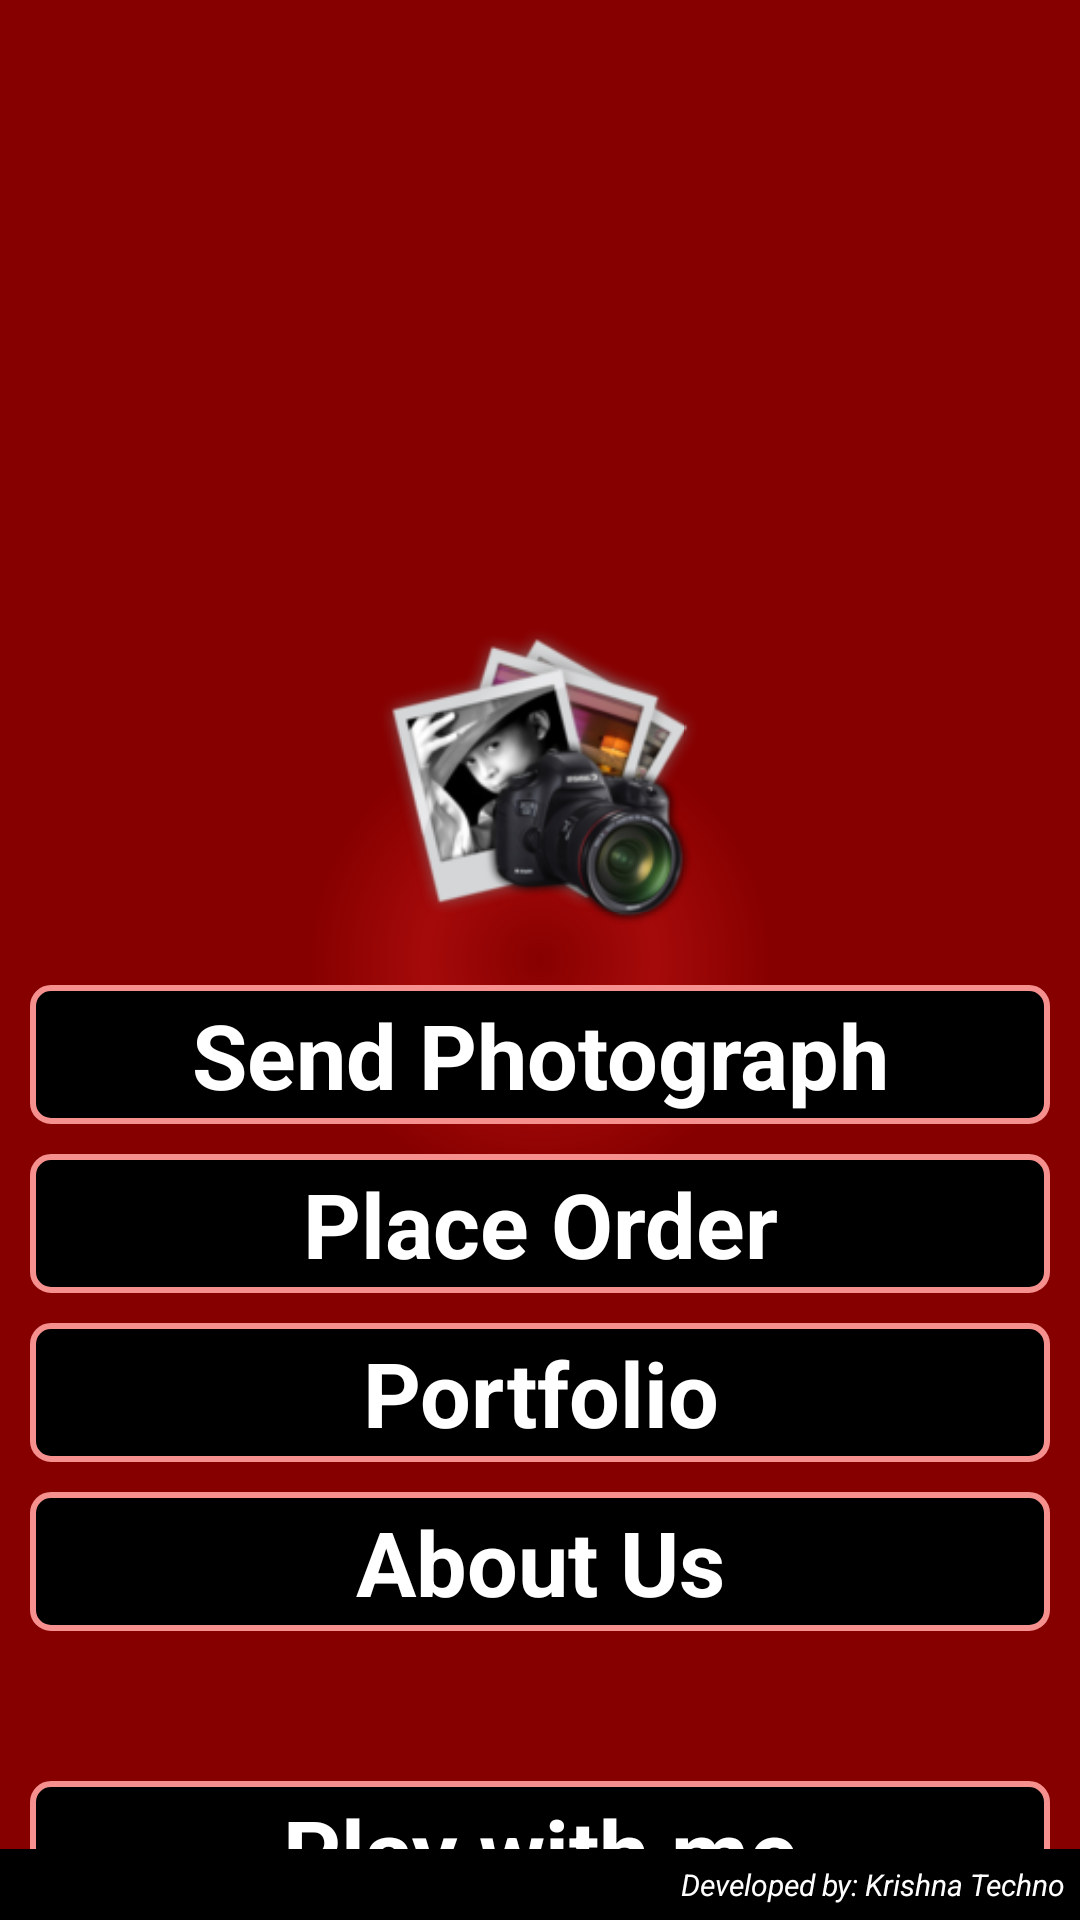

Here is an Android app screen rendered from its layout file. Give the layout XML and the strings, colors and styles it references.
<!-- AndroidManifest.xml: application theme Theme.Sherlock.Light.DarkActionBar -->
<!-- res/layout/main_screen.xml -->
<?xml version="1.0" encoding="utf-8"?>

<RelativeLayout xmlns:android="http://schemas.android.com/apk/res/android"
    android:layout_width="match_parent"
    android:layout_height="match_parent"
    android:background="@drawable/background" >

    <RelativeLayout
        android:layout_width="fill_parent"
        android:layout_height="wrap_content" >

        <Button
            android:id="@+id/play"
            style="@style/PfButtonStyle"
            android:layout_width="fill_parent"
            android:layout_height="wrap_content"
            android:layout_alignParentBottom="true"
            android:layout_marginBottom="40dp"
            android:layout_marginLeft="10dp"
            android:layout_marginRight="10dp"
            android:onClick="onPlay"
            android:text="@string/bplay" />

        <Button
            android:id="@+id/about"
            style="@style/PfButtonStyle"
            android:layout_width="fill_parent"
            android:layout_height="wrap_content"
            android:layout_above="@id/play"
            android:layout_marginBottom="10dp"
            android:layout_marginLeft="10dp"
            android:layout_marginRight="10dp"
            android:onClick="onAbout"
            android:text="@string/babout" />

        <Button
            android:id="@+id/portfolio"
            style="@style/PfButtonStyle"
            android:layout_width="fill_parent"
            android:layout_height="wrap_content"
            android:layout_above="@id/about"
            android:layout_marginBottom="10dp"
            android:layout_marginLeft="10dp"
            android:layout_marginRight="10dp"
            android:onClick="onPortfolio"
            android:text="@string/bportfolio" />
        
        <Button
            android:id="@+id/order"
            style="@style/PfButtonStyle"
            android:layout_width="fill_parent"
            android:layout_height="wrap_content"
            android:layout_above="@id/portfolio"
            android:layout_marginBottom="10dp"
            android:layout_marginLeft="10dp"
            android:layout_marginRight="10dp"
            android:onClick="onPlaceOrder"
            android:text="Place Order" />

        <Button
            android:id="@+id/sendphotograph"
            style="@style/PfButtonStyle"
            android:layout_width="fill_parent"
            android:layout_height="wrap_content"
            android:layout_above="@id/order"
            android:layout_marginBottom="10dp"
            android:layout_marginLeft="10dp"
            android:layout_marginRight="10dp"
            android:onClick="onSendPhoto"
            android:text="@string/bsendphoto" />

        <ImageView
            android:layout_width="fill_parent"
            android:layout_height="100dp"
            android:layout_above="@id/sendphotograph"
            android:layout_gravity="center"
            android:layout_marginBottom="20dp"
            android:scaleType="centerInside"
            android:src="@drawable/studio" />
    </RelativeLayout>

    <TextView
        android:id="@+id/developed"
        android:textStyle="italic"
        android:layout_width="fill_parent"
        android:layout_height="wrap_content"
        android:layout_alignParentBottom="true"
        android:background="#000"
        android:gravity="right"
        android:padding="5dp"
        android:text="Developed by: Krishna Techno"
        android:textColor="#FFFFFF"
        android:clickable="true"
            android:onClick="onFooter"
        android:textSize="10sp" />

</RelativeLayout>
<!-- resources referenced by this layout -->
<resources>
  <!-- drawable background (drawable) -->
  <?xml version="1.0" encoding="utf-8"?>
  
  <shape xmlns:android="http://schemas.android.com/apk/res/android" >
  <gradient
      android:startColor="#870000"
      android:centerColor="#A50A0A"
      android:endColor="#870000"
      android:type="radial"
      android:angle="90"
      android:gradientRadius="230"
      />
  </shape>
  <string name="babout">About Us</string>
  <string name="bplay">Play with me</string>
  <string name="bportfolio">Portfolio</string>
  <string name="bsendphoto">Send Photograph</string>
  <style name="PfButtonStyle">
          <item name="android:textStyle">bold</item>
          <item name="android:textSize">@dimen/text_size</item>
          <item name="android:textColor">@color/white</item>
          <item name="android:gravity">center</item>
          <item name="android:layout_gravity">center</item>
          <item name="android:background">@drawable/shape_button</item>
          <item name="android:paddingLeft">10.0dip</item>
          <item name="android:paddingTop">3.0dip</item>
          <item name="android:paddingRight">10.0dip</item>
          <item name="android:paddingBottom">3.0dip</item>
      </style>
  <dimen name="text_size">20sp</dimen>
  <color name="white">#FFFFFF</color>
  <!-- drawable shape_button (drawable) -->
  <shape xmlns:android="http://schemas.android.com/apk/res/android">
           <gradient
               android:startColor="@color/black"
               android:endColor="@color/black"
               android:centerColor="@color/black"
              android:angle="270" />
         <corners 
             android:topLeftRadius="6dp" android:topRightRadius="6dp"
           android:bottomLeftRadius="6dp" android:bottomRightRadius="6dp"/>
         
         <stroke 
             android:width="2dp"
             android:color="@color/lightpink"
             />
          
      </shape>
  <color name="black">#000000</color>
  <color name="lightpink">#F5908E</color>
</resources>
